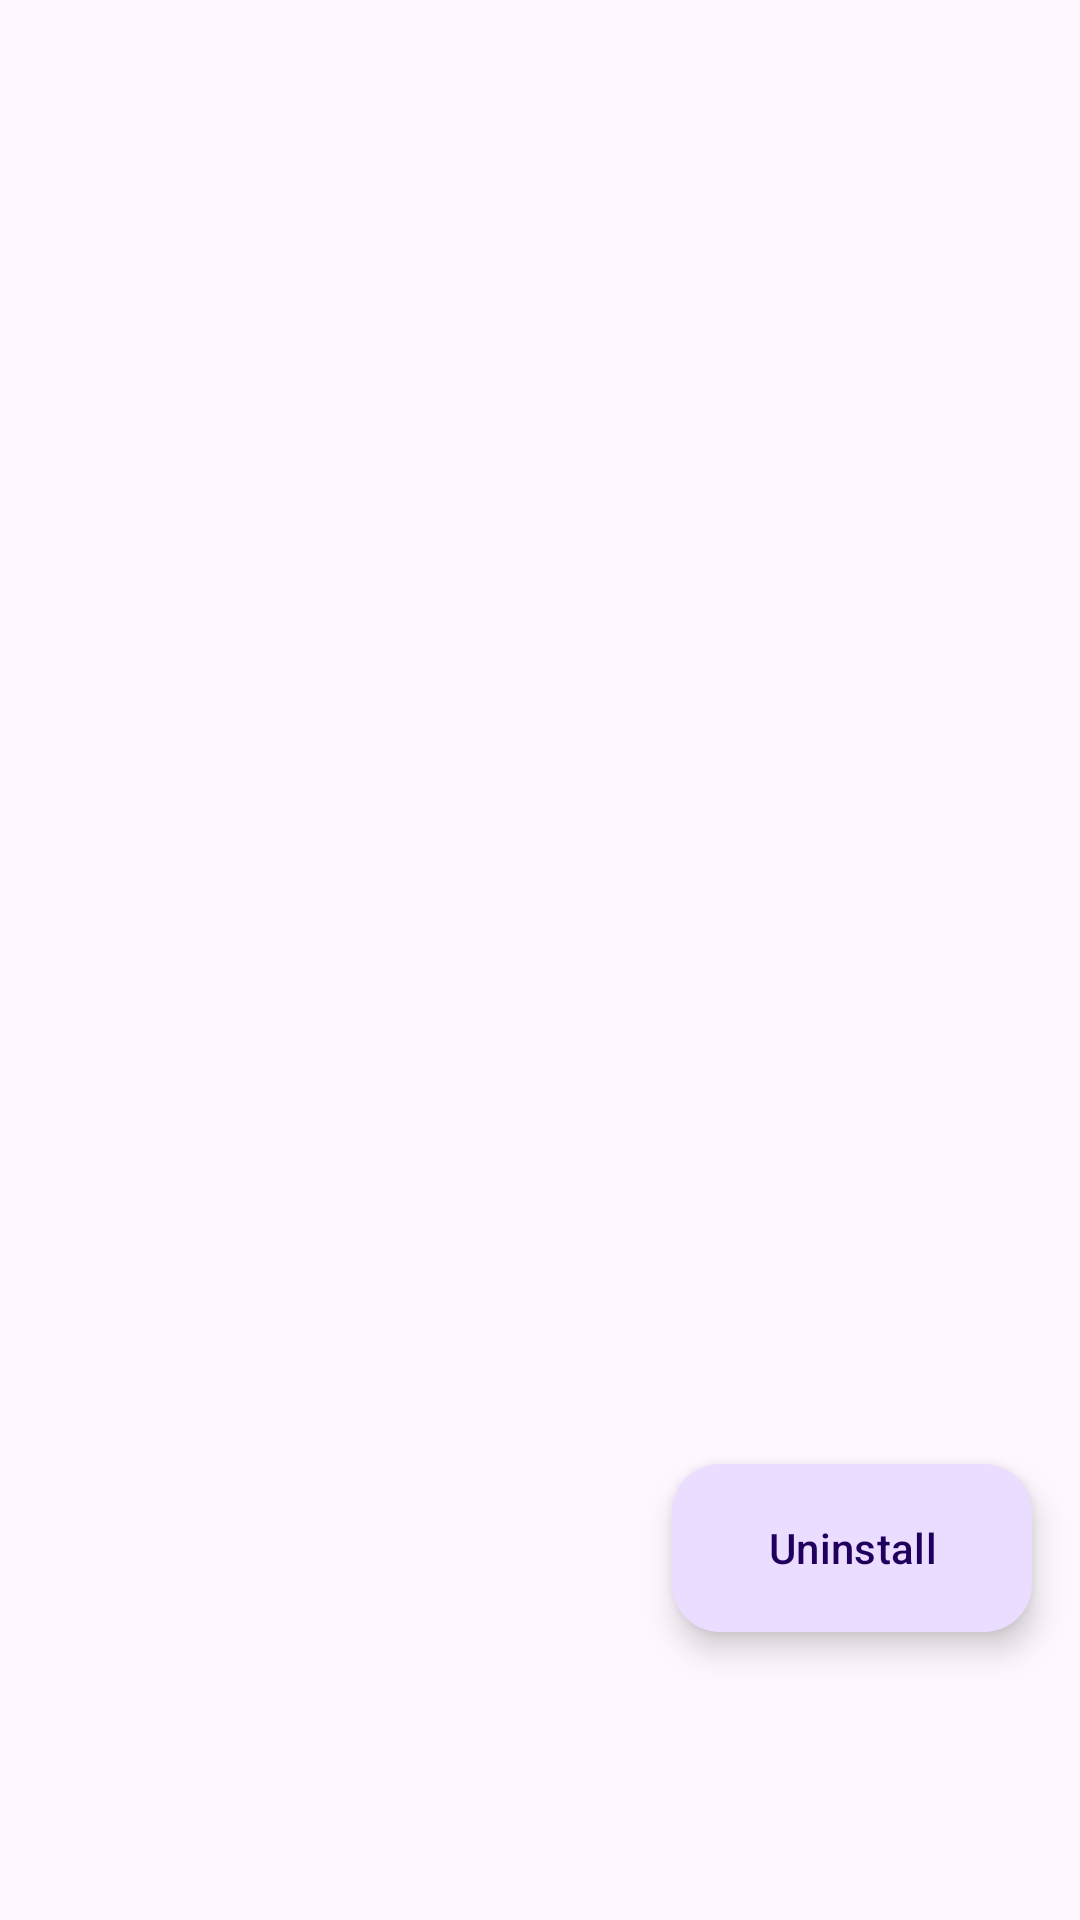

This screen was rendered from an Android layout file. Write that file and the resources it references.
<!-- AndroidManifest.xml: application theme Theme.AppManager -->
<!-- res/layout/fragment_first.xml -->
<?xml version="1.0" encoding="utf-8"?>
<androidx.constraintlayout.widget.ConstraintLayout xmlns:android="http://schemas.android.com/apk/res/android"
    xmlns:app="http://schemas.android.com/apk/res-auto"
    xmlns:tools="http://schemas.android.com/tools"
    android:layout_width="match_parent"
    android:layout_height="match_parent"
    tools:context=".FirstFragment">

        <androidx.recyclerview.widget.RecyclerView
            android:id="@+id/appListView"
            android:layout_width="match_parent"
            android:layout_height="wrap_content"
            app:layout_constraintEnd_toEndOf="parent"
            app:layout_constraintStart_toStartOf="parent"
            app:layout_constraintTop_toTopOf="parent" />

        <com.google.android.material.floatingactionbutton.ExtendedFloatingActionButton
            android:id="@+id/fab"
            style="@style/Widget.Material3.ExtendedFloatingActionButton.Primary"
            android:layout_width="wrap_content"
            android:layout_height="wrap_content"
            android:layout_alignParentEnd="true"
            android:layout_gravity="bottom|end"
            android:layout_marginEnd="16dp"
            android:layout_marginBottom="96dp"
            android:text="Uninstall"
            app:icon="@drawable/outline_delete_24"
            app:layout_constraintBottom_toBottomOf="parent"
            app:layout_constraintEnd_toEndOf="parent" />
</androidx.constraintlayout.widget.ConstraintLayout>
<!-- resources referenced by this layout -->
<resources>
  <style name="Theme.AppManager" parent="Base.Theme.AppManager" />
  <style name="Base.Theme.AppManager" parent="Theme.Material3.DayNight.NoActionBar">
          <item name="colorPrimary">@color/primary</item>
          <item name="colorSecondary">@color/secondary</item>
          <item name="colorAccent">@color/tertiary</item>
          <item name="android:fitsSystemWindows">true</item>
          <item name="android:windowLightStatusBar">true</item>
          <item name="android:windowLightNavigationBar" tools:targetApi="27">true</item>
      </style>
  <color name="primary">@color/material_dynamic_primary40</color>
  <color name="secondary">@color/material_dynamic_secondary40</color>
  <color name="tertiary">@color/material_dynamic_tertiary40</color>
</resources>
